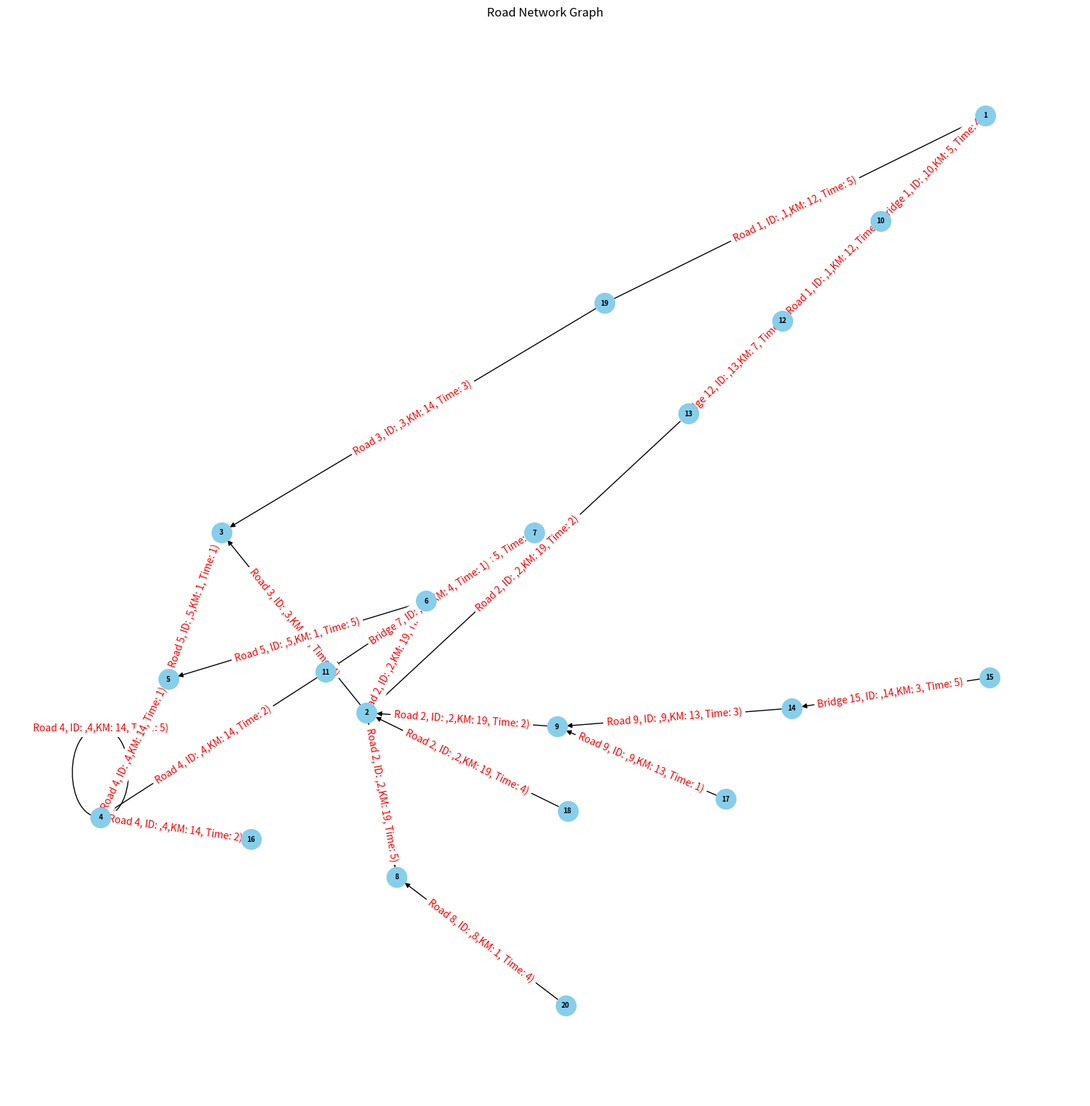

This figure's Python source:
import random
import networkx as nx
import matplotlib.pyplot as plt


class Intersection:     #intersection class
    def __init__(self, intersection_id):
        self.id = intersection_id
        self.connected_roads = []

    #Add a road to the intersection's list of connected roads
    def add_road(self, road_id):
        self.connected_roads.append(road_id)


class Road:     #road class
    def __init__(self, road_id, road_name, length):
        self.id = road_id
        self.road_name = road_name
        self.length = length

class RoadNetworkGraph:         #road network graph class
    def __init__(self):
        self.intersections = {}
        self.roads = {}
        self.next_road_id = 1

    def add_intersection(self, intersection_id):        #add a new intersection to the graph
        if intersection_id not in self.intersections:
            self.intersections[intersection_id] = Intersection(intersection_id)

    def add_road(self, road_name):  #add a new road to the graph
        road_id = self.next_road_id
        self.next_road_id += 1
        length = random.randint(1, 20)
        self.roads[road_id] = Road(road_id, road_name, length)
        return road_id


    def connect_intersection_to_road(self, intersection_id, road_id):   #connect an intersection to a road
        if intersection_id in self.intersections and road_id in self.roads:
            intersection = self.intersections[intersection_id]
            intersection.add_road(road_id)

    def visualize_graph(self):  #visualize the road network graph
        G = nx.DiGraph()

        for intersection_id in self.intersections:  #add nodes for intersections
            G.add_node(intersection_id)

        for road_id, road in self.roads.items():    #add edges for roads
            for intersection_id in self.intersections:
                if road_id in self.intersections[intersection_id].connected_roads:
                    congestion_level = random.randint(1, 5)
                    G.add_edge(intersection_id, road_id, road_name=road.road_name, length=road.length, congestion=congestion_level)

        #start plotting the graphs of the roads and through vertices, nodes
        plt.figure(figsize=(15, 15))
        pos = nx.spring_layout(G, scale=10)

        edge_labels = {}
        for u, v in G.edges():
            label = G.edges[u, v]['road_name'] + ", ID: ," + str(v) + ",KM: " + str(G.edges[u, v]['length']) + ", Time: " + str(G.edges[u, v]['congestion']) + ")"
            edge_labels[(u, v)] = label

        nx.draw(G, pos, with_labels=True, node_size=400, node_color='skyblue', font_size=7, font_weight='bold')
        nx.draw_networkx_edge_labels(G, pos, edge_labels=edge_labels, font_size=10, font_color='red')

        plt.title("Road Network Graph")
        plt.show()

    def ensure_vertex_connectivity(self):           #incase of any mistakes occure this code ensures that all intersections are connected to at least one road
        for intersection_id in self.intersections:
            if not self.intersections[intersection_id].connected_roads:
                road_name = f"Bridge {intersection_id}"
                road_id = self.add_road(road_name)
                self.connect_intersection_to_road(intersection_id, road_id)


    def find_shortest_path(self, start_intersection_id, end_intersection_id):       #find the shortest path between two intersections
        G = nx.Graph()

        for road_id, road in self.roads.items():
            for intersection_id in self.intersections:
                if road_id in self.intersections[intersection_id].connected_roads:
                    G.add_edge(intersection_id, road_id, weight=road.length)

        if nx.has_path(G, start_intersection_id, end_intersection_id):
            shortest_path = nx.shortest_path(G, source=start_intersection_id, target=end_intersection_id, weight='weight')
            return shortest_path
        else:
            return None

    def routing_suggestions(self, start_intersection_id, end_intersection_id):      #provide routing suggestions for a given start and end intersection
        shortest_path = self.find_shortest_path(start_intersection_id, end_intersection_id)
        if shortest_path:
            suggestions = []
            for i in range(len(shortest_path) - 1):
                intersection_id = shortest_path[i]
                road_id = shortest_path[i + 1]
                for connected_road_id in self.intersections[intersection_id].connected_roads:
                    if connected_road_id == road_id:
                        road = self.roads[road_id]
                        suggestions.append(road.road_name)
                        break
            return suggestions
        else:
            return None

#instance of the RoadNetworkGraph
road_network = RoadNetworkGraph()

#20 intersections
for i in range(1, 21):
    road_network.add_intersection(i)

#add 9 roads and connect them to intersections randomly
for i in range(1, 10):
    road_name = f"Road {i}"
    road_id = road_network.add_road(road_name)
    for intersection_id in road_network.intersections:
        if random.random() < 0.1:
            road_network.connect_intersection_to_road(intersection_id, road_id)

road_network.ensure_vertex_connectivity()       #Ensure vertex connectivity in the graph

road_network.visualize_graph()      #visualize the road network graph

#find the shortest path between two intersections
start_intersection_id = 1
end_intersection_id = 20

shortest_path = road_network.find_shortest_path(start_intersection_id, end_intersection_id)
if shortest_path:
    print("Shortest Path:", shortest_path)
else:
    print("No path between the intersections.")

#Then provide routing suggestions for the given start and end intersection
suggestions = road_network.routing_suggestions(start_intersection_id, end_intersection_id)
if suggestions:
    print("Routing Suggestions:", suggestions)
else:
    print("No routing suggestions available")
